Run: headless pygame with SDL's dummy video driver; simulated clock (each Clock.tick advances the game by its frame time, no real sleeping); random seed 0; keys injected as events and as key.get_pressed() state; mouse plan: one left click at the window centre at the start of phase 2, then a move to the lower-right quarter at the start of phase 3.
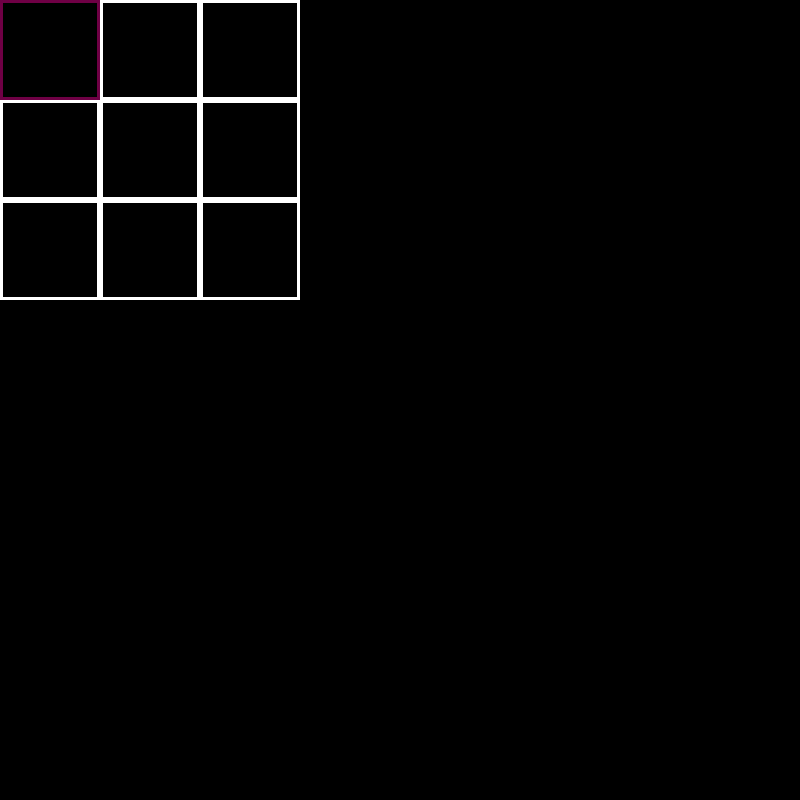
Frame 1 of 4 · flips 1–60 · no input
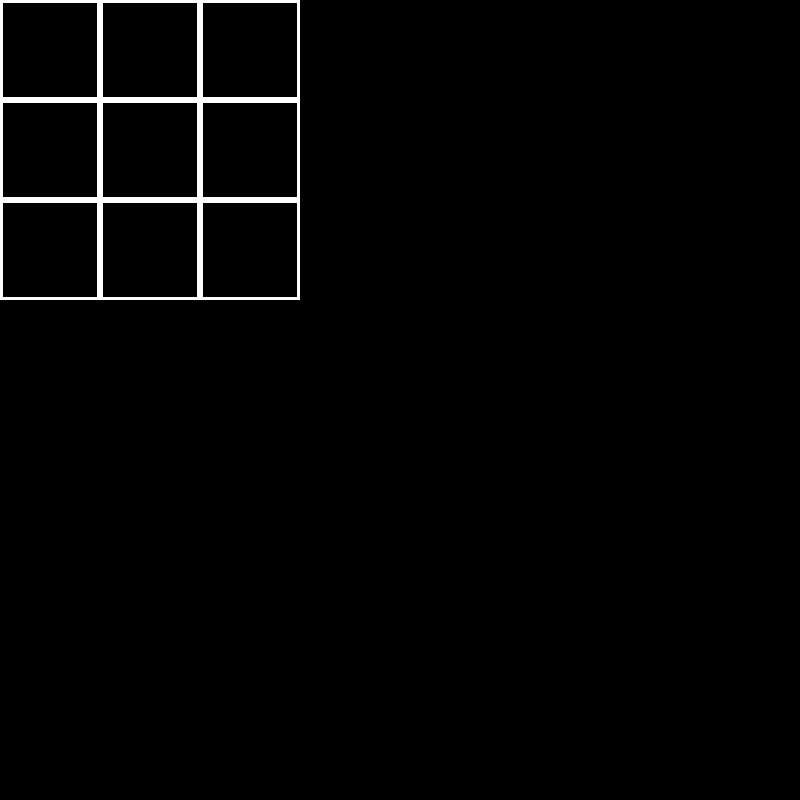
Frame 2 of 4 · flips 61–180 · clicked the window centre · tapped SPACE, RETURN · held RIGHT (→), D
Frame 3 of 4 · flips 181–300 · moved the mouse to the lower-right quarter · held DOWN (↓), S · screen unchanged from frame 2, image omitted
Frame 4 of 4 · flips 301–420 · held LEFT (←), A, UP (↑), W · screen unchanged from frame 3, image omitted

The pygame program that drew these frames:

import pygame
import random

pygame.init()

screen = pygame.display.set_mode((800, 800))

ttt_map = [[0, 0, 0],
           [0, 0, 0],
           [0, 0, 0]]

inputLocked = False

while True:
    for event in pygame.event.get():
        if event.type == pygame.QUIT:
            pygame.quit()
            exit()

    y = 0
    for row in ttt_map:
        x = 0
        for tile in row:
            frame = pygame.Rect((x * 100, y * 100), (100, 100))
            if tile == 0:
                pygame.draw.rect(screen, (255, 255, 255), frame, 3)
            if frame.collidepoint(pygame.mouse.get_pos()):
                pygame.draw.rect(screen, (111, 0, 69), frame, 3)
            if tile == 1:
                pygame.draw.rect(screen, (0, 0, 255), frame, 3)
            if tile == 2:
                pygame.draw.rect(screen, (255, 0, 0), frame, 3)
            if frame.collidepoint(pygame.mouse.get_pos()) and pygame.mouse.get_pressed()[0] == 1:
                ttt_map[frame.y//100][frame.x//100] = 1
            if all(cell == 1 for cell in row):
                print("player won!")
            for col in range(3):
                if all(ttt_map[row][col] == 1 for row in range(3)):
                    print("player won!")

            # Check diagonals
            if all(ttt_map[i][i] == 1 for i in range(3)):
                print("player won!")
            if all(ttt_map[i][2 - i] == 1 for i in range(3)):
                print("player won!")      
            x += 1
        y += 1

    print(ttt_map)
    pygame.display.update()
